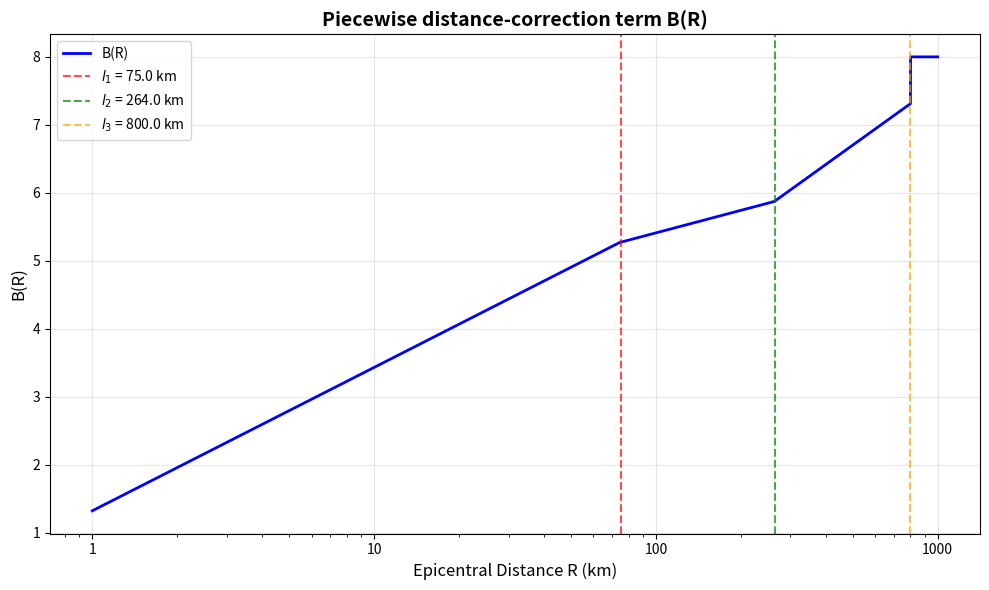

Python code for this plot: (Note: this script raises an exception after producing the figure.)
import numpy as np
import matplotlib.pyplot as plt
from matplotlib.ticker import FuncFormatter


def format_ticks(x, p):
    if x >= 1:
        return f'{int(x)}'
    return f'{x:.1f}'


def B(R, l1=75.0, l2=264.0, l3=800.0,
      a1=2.11, a2=1.1, a3=2.98, a4=0.0,
      b1=1.32, b2=3.21, b3=-1.34, b4=8.0):

    R = np.asarray(R)
    result = np.zeros_like(R, dtype=float)

    mask1 = R <= l1
    mask2 = (R > l1) & (R <= l2)
    mask3 = (R > l2) & (R <= l3)
    mask4 = R > l3

    result[mask1] = a1 * np.log10(R[mask1]) + b1
    result[mask2] = a2 * np.log10(R[mask2]) + b2
    result[mask3] = a3 * np.log10(R[mask3]) + b3
    result[mask4] = a4 * np.log10(R[mask4]) + b4

    return result


def plot_B(R_min=1, R_max=1000, num_points=1000,
           filename="./K_Class/descriptions/B_R_plot.png",
           **kwargs):

    R = np.linspace(R_min, R_max, num_points)

    B_values = B(R, **kwargs)

    l1 = kwargs.get('l1', 75.0)
    l2 = kwargs.get('l2', 264.0)
    l3 = kwargs.get('l3', 800.0)

    plt.figure(figsize=(10, 6))
    plt.plot(R, B_values, 'b-', linewidth=2, label='B(R)')

    plt.axvline(x=l1, color='r', linestyle='--', alpha=0.7,
                label=f'$l_1$ = {l1} km')
    plt.axvline(x=l2, color='g', linestyle='--', alpha=0.7,
                label=f'$l_2$ = {l2} km')
    plt.axvline(x=l3, color='orange', linestyle='--', alpha=0.7,
                label=f'$l_3$ = {l3} km')

    plt.xlabel('Epicentral Distance R (km)', fontsize=12)
    plt.ylabel('B(R)', fontsize=12)
    plt.title('Piecewise distance-correction term B(R)', fontsize=14,
              fontweight='bold')
    plt.xscale('log')
    plt.grid(True, alpha=0.3)
    plt.legend(loc='best')

    ax = plt.gca()
    if ax.get_xscale() == 'log':
        ax.xaxis.set_major_formatter(FuncFormatter(format_ticks))

    plt.tight_layout()

    plt.savefig(filename, dpi=300, bbox_inches='tight')
    print(f"Plot saved as '{filename}'")

    plt.show()


if __name__ == "__main__":
    # ?TODO: Use parameters from the SeisComP config?
    plot_B()
